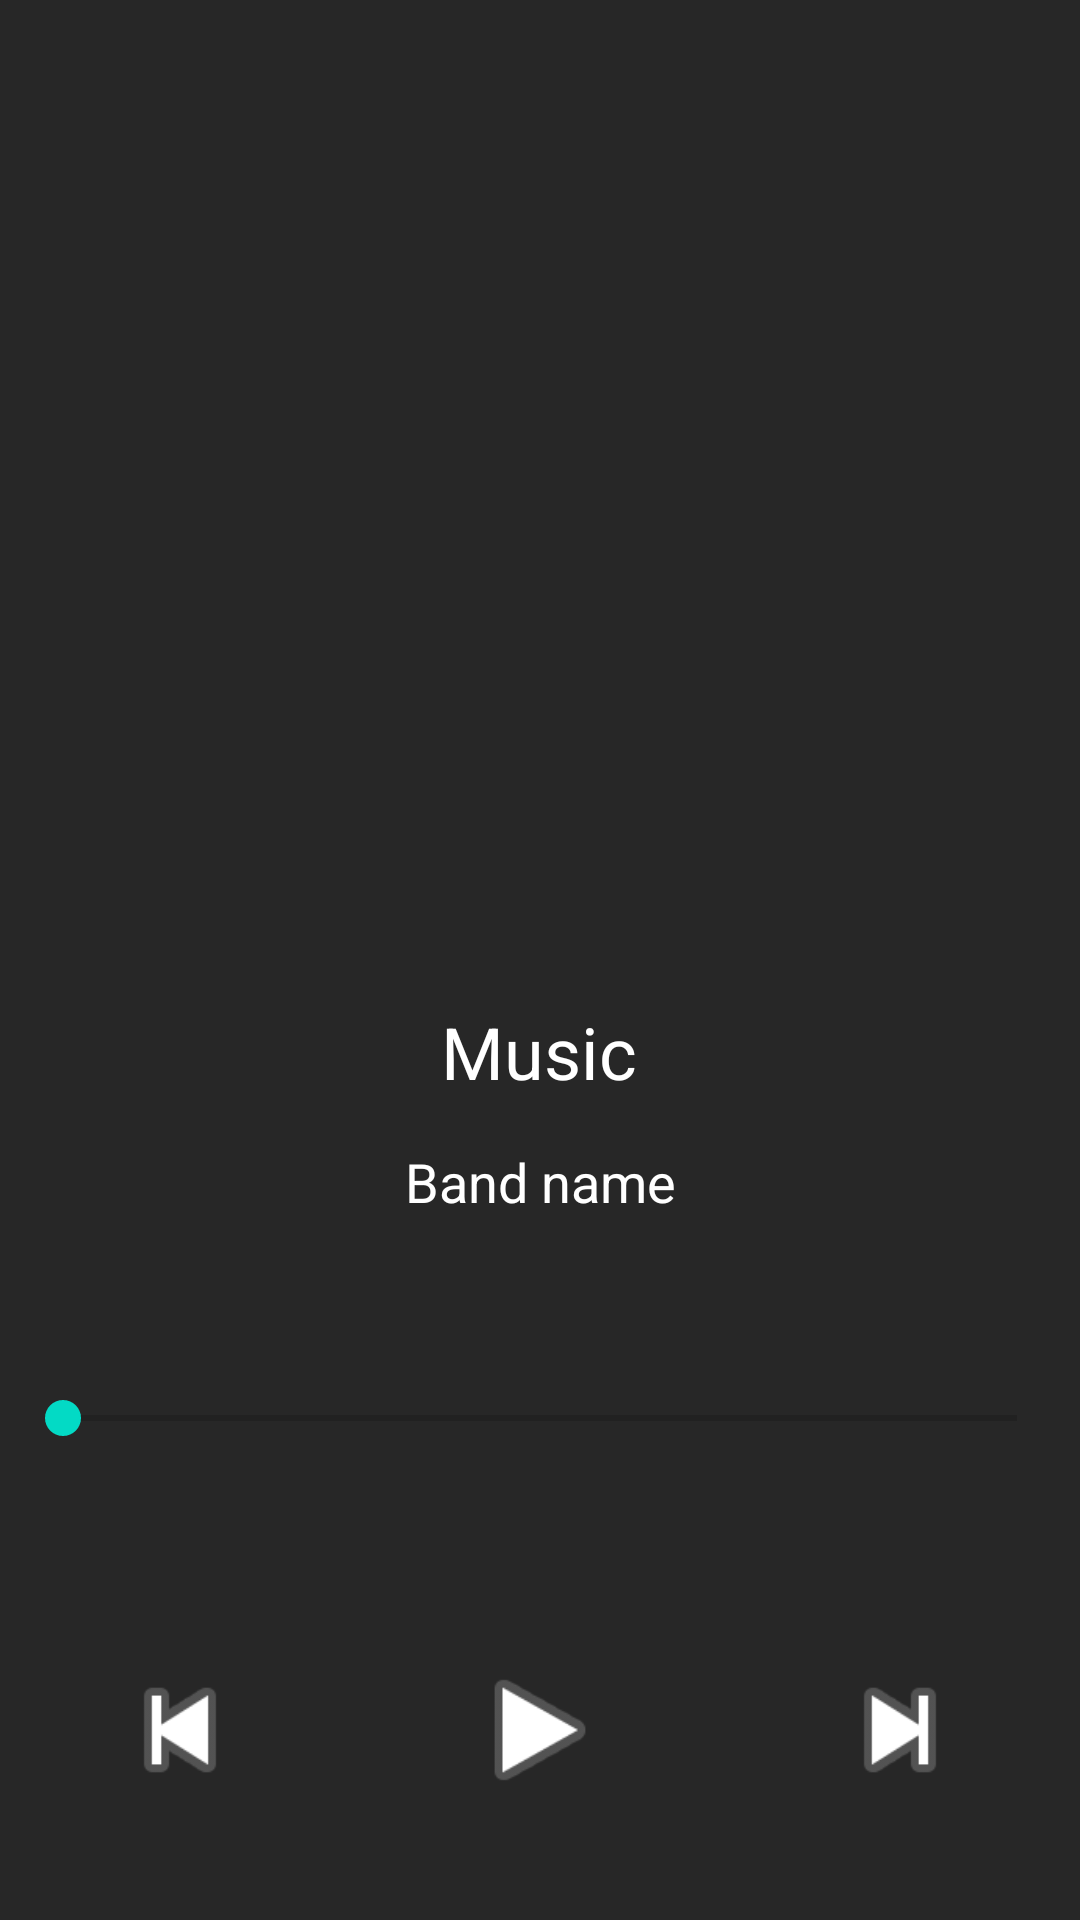

Write the Android layout XML for this screen, with the resource values it uses.
<!-- AndroidManifest.xml: application theme Theme.Tp1 -->
<!-- res/layout/activity_media_player.xml -->
<?xml version="1.0" encoding="utf-8"?>

<androidx.constraintlayout.widget.ConstraintLayout xmlns:android="http://schemas.android.com/apk/res/android"
    xmlns:app="http://schemas.android.com/apk/res-auto"
    xmlns:tools="http://schemas.android.com/tools"
    android:layout_width="match_parent"
    android:layout_height="match_parent"
    android:background="#D8000000"
    tools:context=".MediaPlayer">

    <TextView
        android:id="@+id/chanson_txt"
        android:layout_width="214dp"
        android:layout_height="40dp"
        android:gravity="center"
        android:text="Music"
        android:textColor="#FFFFFF"
        android:textSize="24sp"
        app:flow_horizontalAlign="center"
        app:layout_constraintBottom_toBottomOf="parent"
        app:layout_constraintEnd_toEndOf="parent"
        app:layout_constraintHorizontal_bias="0.497"
        app:layout_constraintStart_toStartOf="parent"
        app:layout_constraintTop_toTopOf="parent"
        app:layout_constraintVertical_bias="0.551" />

    <ImageView
        android:id="@+id/Alnum_cover_img"
        android:layout_width="277dp"
        android:layout_height="293dp"
        android:src="@drawable/ic_launcher_background"
        app:layout_constraintBottom_toBottomOf="parent"
        app:layout_constraintEnd_toEndOf="parent"
        app:layout_constraintStart_toStartOf="parent"
        app:layout_constraintTop_toTopOf="parent"
        app:layout_constraintVertical_bias="0.091" />

    <TextView
        android:id="@+id/artiste_txt"
        android:layout_width="wrap_content"
        android:layout_height="wrap_content"
        android:gravity="center"
        android:text="Band name"
        android:textColor="#FFFFFF"
        android:textSize="18sp"
        app:layout_constraintBottom_toBottomOf="parent"
        app:layout_constraintEnd_toEndOf="parent"
        app:layout_constraintStart_toStartOf="parent"
        app:layout_constraintTop_toTopOf="parent"
        app:layout_constraintVertical_bias="0.62" />

    <SeekBar
        android:id="@+id/player_sk"
        android:layout_width="350dp"
        android:layout_height="21dp"
        app:layout_constraintBottom_toBottomOf="parent"
        app:layout_constraintEnd_toEndOf="parent"
        app:layout_constraintHorizontal_bias="0.491"
        app:layout_constraintStart_toStartOf="parent"
        app:layout_constraintTop_toTopOf="parent"
        app:layout_constraintVertical_bias="0.747" />

    <LinearLayout
        android:id="@+id/parent_btn"
        android:layout_width="0dp"
        android:layout_height="wrap_content"
        android:gravity="center"
        android:orientation="horizontal"
        app:layout_constraintBottom_toBottomOf="parent"
        app:layout_constraintEnd_toEndOf="parent"
        app:layout_constraintHorizontal_bias="0.572"
        app:layout_constraintStart_toStartOf="parent"
        app:layout_constraintTop_toTopOf="parent"
        app:layout_constraintVertical_bias="0.935">

        <ImageView
            android:id="@+id/previous_btn"
            android:layout_width="0dp"
            android:layout_height="50dp"
            android:layout_weight="1"
            android:rotation="-180"
            android:src="@android:drawable/ic_media_next"
            app:srcCompat="@android:drawable/ic_media_previous"
            tools:layout_editor_absoluteX="63dp"
            tools:layout_editor_absoluteY="590dp" />

        <ImageView
            android:id="@+id/player_btn"
            android:layout_width="0dp"
            android:layout_height="50dp"
            android:layout_weight="1"
            android:src="@android:drawable/ic_media_play" />

        <ImageView
            android:id="@+id/next_btn"
            android:layout_width="0dp"
            android:layout_height="50dp"
            android:layout_weight="1"
            android:src="@android:drawable/ic_media_next"
            tools:layout_editor_absoluteX="263dp"
            tools:layout_editor_absoluteY="590dp" />
    </LinearLayout>
</androidx.constraintlayout.widget.ConstraintLayout>
<!-- resources referenced by this layout -->
<resources>
  <style name="Theme.Tp1" parent="Theme.MaterialComponents.DayNight.NoActionBar">
          
          <item name="colorPrimary">@color/purple_500</item>
          <item name="colorPrimaryVariant">@color/purple_700</item>
          <item name="colorOnPrimary">@color/white</item>
          
          <item name="colorSecondary">@color/teal_200</item>
          <item name="colorSecondaryVariant">@color/teal_700</item>
          <item name="colorOnSecondary">@color/black</item>
          
          <item name="android:statusBarColor" tools:targetApi="l">?attr/colorPrimaryVariant</item>
          
      </style>
  <!-- not gathered from this repository: default colours our renderer supplied (Android Studio template values) -->
  <color name="purple_500">#FF6200EE</color>
  <color name="purple_700">#FF3700B3</color>
  <color name="teal_200">#FF03DAC5</color>
  <color name="teal_700">#FF018786</color>
  <color name="black">#FF000000</color>
  <color name="white">#FFFFFFFF</color>
</resources>
